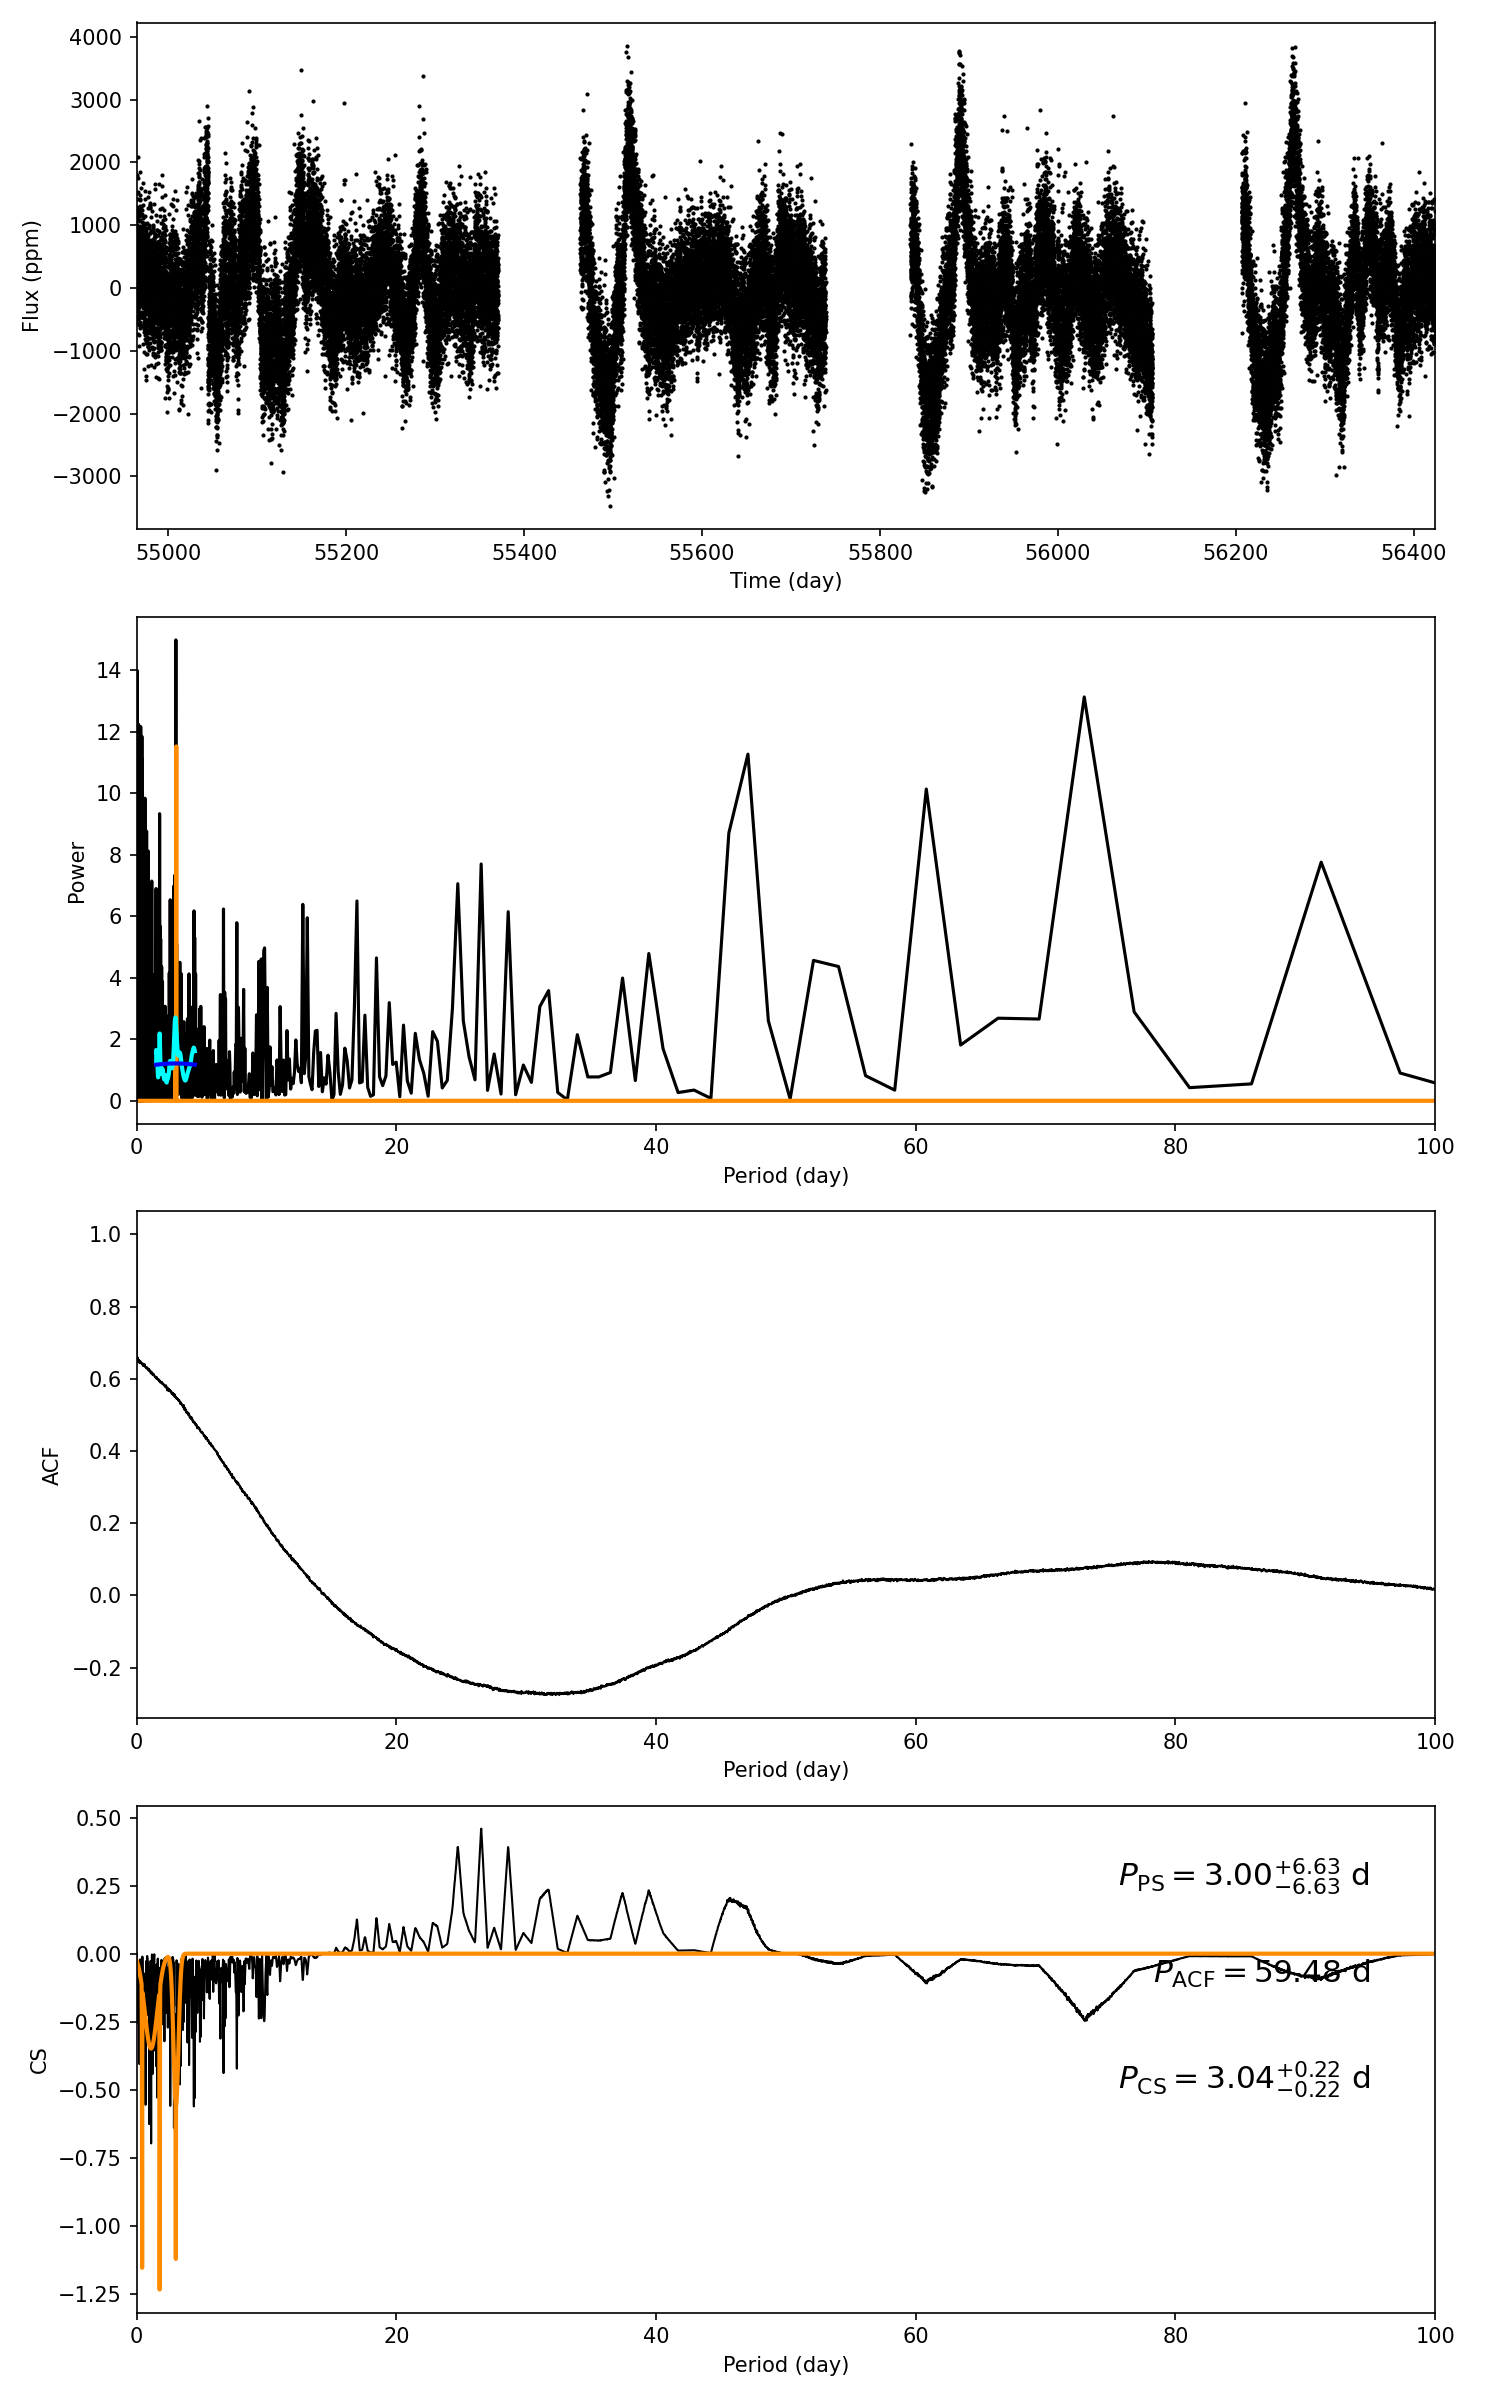

Source data for this figure (header and first rows):
target_id, prot_ps, prot_acf, prot_cs, e_prot_ps, E_prot_ps, e_prot_acf, E_prot_acf, e_prot_cs, E_prot_cs, sph_ps, sph_acf, sph_cs, e_sph_ps, e_sph_acf, e_sph_cs, h_ps, fa_prob_ps, hacf, gacf, hcs
3756713, 3, 59.48, 3.036, 6.628, 6.628, -1.0, -1.0, 0.2247, 0.2247, 635.4, 879.5, 634, 148.4, 93.05, 143.1, 14.99, 3.0820162100955085e-07, 0.156, 0.04355, 0.4596
